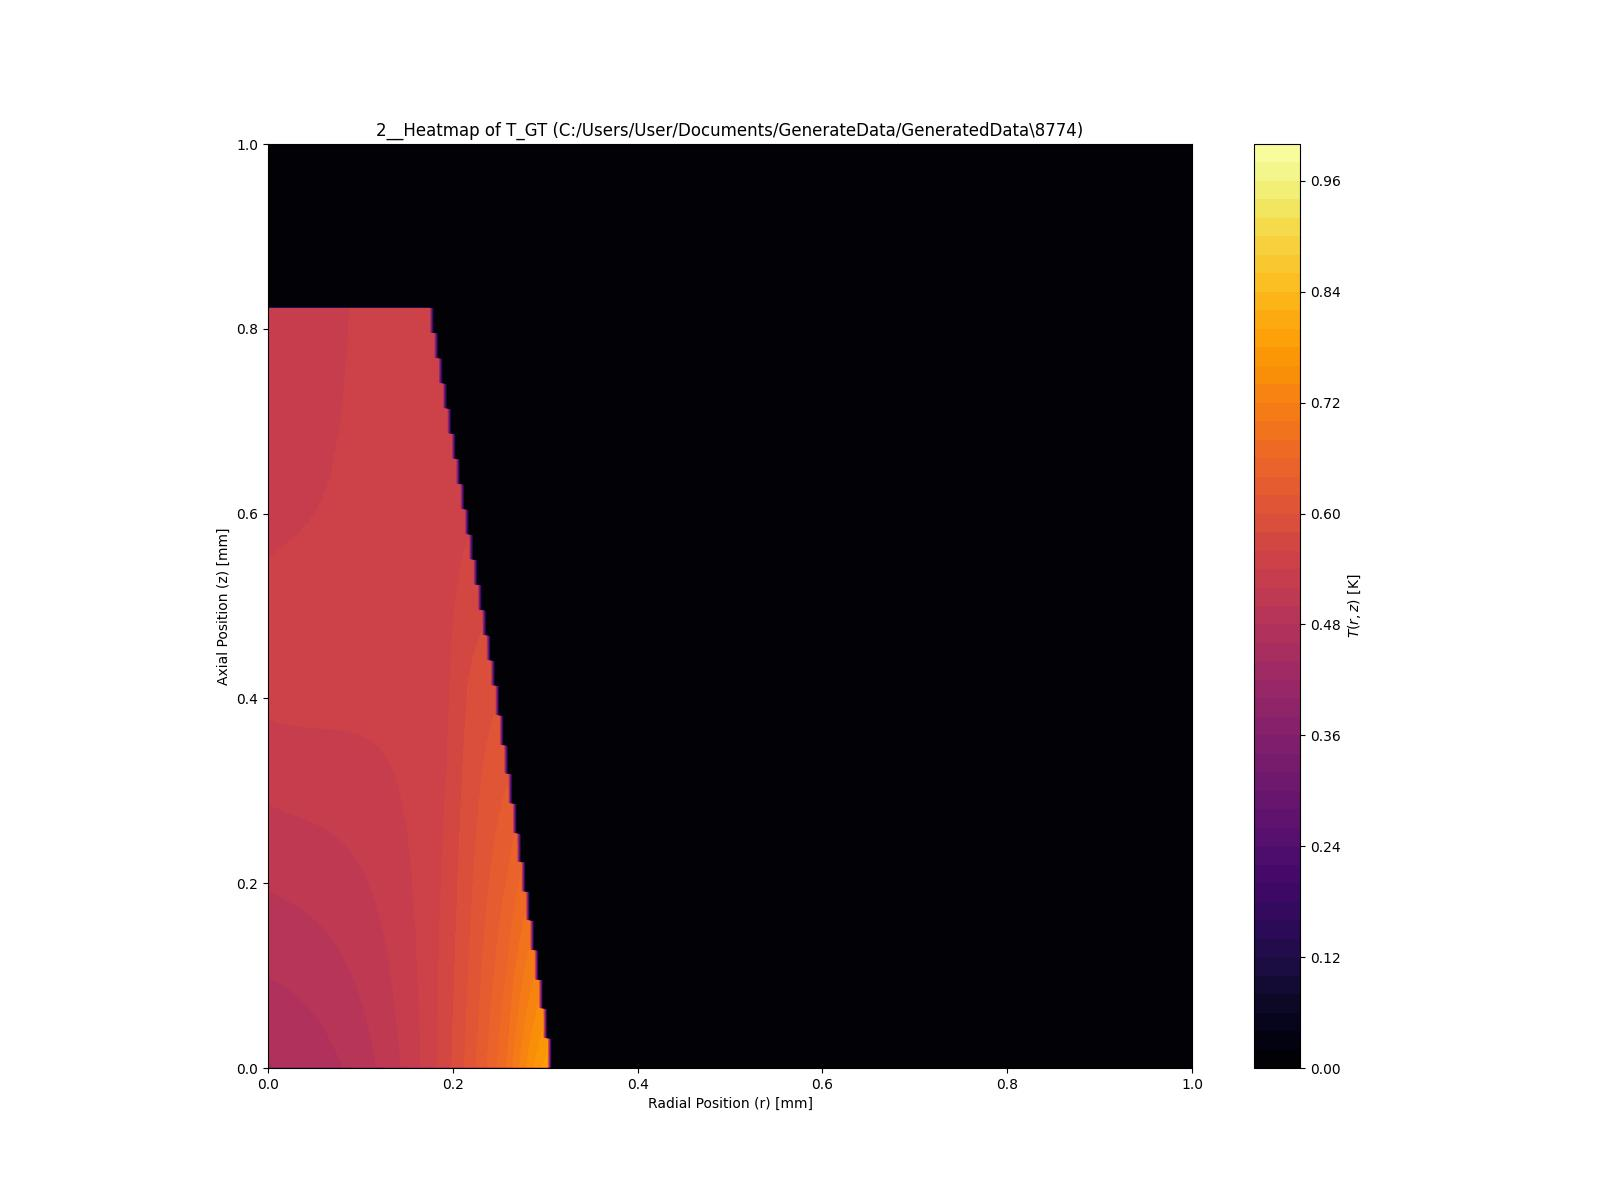

Data behind this chart, as committed beside it:
0.000395, 0.000395, 0.000395, 0.000395, 0.000395, 0.000395, 0.000395, 0.000395, 0.000395, 0.000395, 0.000395, 0.000395, 0.000395, 0.000395, 0.000395, 0.000395, 0.000395, 0.000395, 0.000395, 0.000395, 0.000395, 0.000395, 0.000395, 0.000395
0.4587, 0.4595, 0.4603, 0.4611, 0.4618, 0.4626, 0.4634, 0.4646, 0.4658, 0.467, 0.4682, 0.4694, 0.4709, 0.4725, 0.4741, 0.4757, 0.4777, 0.4796, 0.4816, 0.484, 0.4864, 0.4887, 0.4915, 0.4943
0.4591, 0.4599, 0.4603, 0.4611, 0.4618, 0.463, 0.4638, 0.465, 0.4658, 0.467, 0.4682, 0.4698, 0.4713, 0.4725, 0.4745, 0.4761, 0.4781, 0.48, 0.482, 0.484, 0.4864, 0.4891, 0.4915, 0.4943
0.4595, 0.4599, 0.4607, 0.4614, 0.4622, 0.463, 0.4642, 0.465, 0.4662, 0.4674, 0.4686, 0.4698, 0.4713, 0.4729, 0.4745, 0.4761, 0.4781, 0.48, 0.482, 0.4844, 0.4868, 0.4891, 0.4919, 0.4947
0.4595, 0.4603, 0.4611, 0.4618, 0.4626, 0.4634, 0.4642, 0.4654, 0.4666, 0.4678, 0.469, 0.4701, 0.4717, 0.4733, 0.4749, 0.4765, 0.4784, 0.4804, 0.4824, 0.4844, 0.4868, 0.4891, 0.4919, 0.4947
0.4599, 0.4607, 0.4611, 0.4618, 0.4626, 0.4638, 0.4646, 0.4654, 0.4666, 0.4678, 0.469, 0.4705, 0.4717, 0.4733, 0.4749, 0.4769, 0.4784, 0.4804, 0.4824, 0.4848, 0.4871, 0.4895, 0.4919, 0.4947
0.4603, 0.4607, 0.4614, 0.4622, 0.463, 0.4638, 0.465, 0.4658, 0.467, 0.4682, 0.4694, 0.4705, 0.4721, 0.4737, 0.4753, 0.4769, 0.4788, 0.4808, 0.4828, 0.4848, 0.4871, 0.4895, 0.4923, 0.4951
0.4603, 0.4611, 0.4618, 0.4626, 0.4634, 0.4642, 0.465, 0.4662, 0.467, 0.4682, 0.4698, 0.4709, 0.4721, 0.4737, 0.4753, 0.4773, 0.4788, 0.4808, 0.4828, 0.4852, 0.4875, 0.4899, 0.4923, 0.4951
0.4607, 0.4614, 0.4618, 0.4626, 0.4634, 0.4642, 0.4654, 0.4662, 0.4674, 0.4686, 0.4698, 0.4709, 0.4725, 0.4741, 0.4757, 0.4773, 0.4792, 0.4812, 0.4832, 0.4852, 0.4875, 0.4899, 0.4927, 0.4955
0.4611, 0.4614, 0.4622, 0.463, 0.4638, 0.4646, 0.4654, 0.4666, 0.4678, 0.469, 0.4701, 0.4713, 0.4729, 0.4741, 0.4757, 0.4777, 0.4792, 0.4812, 0.4832, 0.4856, 0.4879, 0.4903, 0.4927, 0.4955
0.4611, 0.4618, 0.4626, 0.4634, 0.4642, 0.465, 0.4658, 0.467, 0.4678, 0.469, 0.4701, 0.4717, 0.4729, 0.4745, 0.4761, 0.4777, 0.4796, 0.4816, 0.4836, 0.4856, 0.4879, 0.4903, 0.4931, 0.4955
0.4614, 0.4622, 0.4626, 0.4634, 0.4642, 0.465, 0.4662, 0.467, 0.4682, 0.4694, 0.4705, 0.4717, 0.4733, 0.4749, 0.4765, 0.4781, 0.4796, 0.4816, 0.4836, 0.486, 0.4883, 0.4907, 0.4931, 0.4958
0.4618, 0.4622, 0.463, 0.4638, 0.4646, 0.4654, 0.4662, 0.4674, 0.4686, 0.4698, 0.4709, 0.4721, 0.4733, 0.4749, 0.4765, 0.4781, 0.48, 0.482, 0.484, 0.486, 0.4883, 0.4907, 0.4931, 0.4958
0.4618, 0.4626, 0.4634, 0.4642, 0.465, 0.4658, 0.4666, 0.4678, 0.4686, 0.4698, 0.4709, 0.4721, 0.4737, 0.4753, 0.4769, 0.4784, 0.48, 0.482, 0.484, 0.4864, 0.4883, 0.4907, 0.4935, 0.4962
0.4622, 0.463, 0.4634, 0.4642, 0.465, 0.4658, 0.467, 0.4678, 0.469, 0.4701, 0.4713, 0.4725, 0.4741, 0.4753, 0.4769, 0.4788, 0.4804, 0.4824, 0.4844, 0.4864, 0.4887, 0.4911, 0.4935, 0.4962
0.4626, 0.463, 0.4638, 0.4646, 0.4654, 0.4662, 0.467, 0.4682, 0.4694, 0.4701, 0.4713, 0.4729, 0.4741, 0.4757, 0.4773, 0.4788, 0.4808, 0.4824, 0.4844, 0.4868, 0.4887, 0.4911, 0.4939, 0.4962
0.4626, 0.4634, 0.4642, 0.465, 0.4658, 0.4666, 0.4674, 0.4686, 0.4694, 0.4705, 0.4717, 0.4729, 0.4745, 0.4757, 0.4773, 0.4792, 0.4808, 0.4828, 0.4848, 0.4868, 0.4891, 0.4915, 0.4939, 0.4966
0.463, 0.4638, 0.4642, 0.465, 0.4658, 0.4666, 0.4678, 0.4686, 0.4698, 0.4709, 0.4721, 0.4733, 0.4745, 0.4761, 0.4777, 0.4792, 0.4812, 0.4828, 0.4848, 0.4871, 0.4891, 0.4915, 0.4943, 0.4966
0.4634, 0.4638, 0.4646, 0.4654, 0.4662, 0.467, 0.4678, 0.469, 0.4698, 0.4709, 0.4721, 0.4733, 0.4749, 0.4765, 0.4781, 0.4796, 0.4812, 0.4832, 0.4852, 0.4871, 0.4895, 0.4919, 0.4943, 0.497
0.4634, 0.4642, 0.465, 0.4658, 0.4666, 0.4674, 0.4682, 0.469, 0.4701, 0.4713, 0.4725, 0.4737, 0.4753, 0.4765, 0.4781, 0.4796, 0.4816, 0.4832, 0.4852, 0.4875, 0.4895, 0.4919, 0.4943, 0.497
0.4638, 0.4646, 0.465, 0.4658, 0.4666, 0.4674, 0.4686, 0.4694, 0.4705, 0.4713, 0.4725, 0.4741, 0.4753, 0.4769, 0.4784, 0.48, 0.4816, 0.4836, 0.4856, 0.4875, 0.4899, 0.4923, 0.4947, 0.497
0.4642, 0.4646, 0.4654, 0.4662, 0.467, 0.4678, 0.4686, 0.4698, 0.4705, 0.4717, 0.4729, 0.4741, 0.4757, 0.4769, 0.4784, 0.48, 0.482, 0.4836, 0.4856, 0.4879, 0.4899, 0.4923, 0.4947, 0.4974
0.4642, 0.465, 0.4658, 0.4666, 0.4674, 0.4682, 0.469, 0.4698, 0.4709, 0.4721, 0.4733, 0.4745, 0.4757, 0.4773, 0.4788, 0.4804, 0.482, 0.484, 0.486, 0.4879, 0.4903, 0.4927, 0.4951, 0.4974
0.4646, 0.4654, 0.4658, 0.4666, 0.4674, 0.4682, 0.4694, 0.4701, 0.4713, 0.4721, 0.4733, 0.4749, 0.4761, 0.4777, 0.4788, 0.4804, 0.4824, 0.484, 0.486, 0.4883, 0.4903, 0.4927, 0.4951, 0.4978
0.465, 0.4654, 0.4662, 0.467, 0.4678, 0.4686, 0.4694, 0.4705, 0.4713, 0.4725, 0.4737, 0.4749, 0.4761, 0.4777, 0.4792, 0.4808, 0.4824, 0.4844, 0.4864, 0.4883, 0.4907, 0.4927, 0.4955, 0.4978
0.465, 0.4658, 0.4666, 0.4674, 0.4682, 0.469, 0.4698, 0.4705, 0.4717, 0.4729, 0.4741, 0.4753, 0.4765, 0.4781, 0.4792, 0.4812, 0.4828, 0.4848, 0.4864, 0.4887, 0.4907, 0.4931, 0.4955, 0.4978
0.4654, 0.4662, 0.4666, 0.4674, 0.4682, 0.469, 0.4701, 0.4709, 0.4717, 0.4729, 0.4741, 0.4753, 0.4769, 0.4781, 0.4796, 0.4812, 0.4828, 0.4848, 0.4868, 0.4887, 0.4911, 0.4931, 0.4955, 0.4982
0.4658, 0.4662, 0.467, 0.4678, 0.4686, 0.4694, 0.4701, 0.4713, 0.4721, 0.4733, 0.4745, 0.4757, 0.4769, 0.4784, 0.48, 0.4816, 0.4832, 0.4852, 0.4868, 0.4891, 0.4911, 0.4935, 0.4958, 0.4982
0.4658, 0.4666, 0.4674, 0.4682, 0.4686, 0.4698, 0.4705, 0.4713, 0.4725, 0.4733, 0.4745, 0.4761, 0.4773, 0.4784, 0.48, 0.4816, 0.4836, 0.4852, 0.4871, 0.4891, 0.4911, 0.4935, 0.4958, 0.4986
0.4662, 0.467, 0.4674, 0.4682, 0.469, 0.4698, 0.4705, 0.4717, 0.4725, 0.4737, 0.4749, 0.4761, 0.4773, 0.4788, 0.4804, 0.482, 0.4836, 0.4856, 0.4871, 0.4895, 0.4915, 0.4939, 0.4962, 0.4986
0.4666, 0.467, 0.4678, 0.4686, 0.4694, 0.4701, 0.4709, 0.4717, 0.4729, 0.4741, 0.4753, 0.4765, 0.4777, 0.4792, 0.4804, 0.482, 0.484, 0.4856, 0.4875, 0.4895, 0.4915, 0.4939, 0.4962, 0.4986
0.4666, 0.4674, 0.4682, 0.469, 0.4694, 0.4705, 0.4713, 0.4721, 0.4733, 0.4741, 0.4753, 0.4765, 0.4781, 0.4792, 0.4808, 0.4824, 0.484, 0.486, 0.4875, 0.4895, 0.4919, 0.4943, 0.4966, 0.499
0.467, 0.4678, 0.4682, 0.469, 0.4698, 0.4705, 0.4713, 0.4725, 0.4733, 0.4745, 0.4757, 0.4769, 0.4781, 0.4796, 0.4808, 0.4824, 0.4844, 0.486, 0.4879, 0.4899, 0.4919, 0.4943, 0.4966, 0.499
0.4674, 0.4678, 0.4686, 0.4694, 0.4701, 0.4709, 0.4717, 0.4725, 0.4737, 0.4749, 0.4757, 0.4773, 0.4784, 0.4796, 0.4812, 0.4828, 0.4844, 0.4864, 0.4879, 0.4899, 0.4923, 0.4943, 0.4966, 0.4994
0.4674, 0.4682, 0.469, 0.4698, 0.4701, 0.4713, 0.4721, 0.4729, 0.4741, 0.4749, 0.4761, 0.4773, 0.4784, 0.48, 0.4816, 0.4832, 0.4848, 0.4864, 0.4883, 0.4903, 0.4923, 0.4947, 0.497, 0.4994
0.4678, 0.4686, 0.469, 0.4698, 0.4705, 0.4713, 0.4721, 0.4733, 0.4741, 0.4753, 0.4765, 0.4777, 0.4788, 0.48, 0.4816, 0.4832, 0.4848, 0.4868, 0.4883, 0.4903, 0.4927, 0.4947, 0.497, 0.4994
0.4682, 0.4686, 0.4694, 0.4701, 0.4709, 0.4717, 0.4725, 0.4733, 0.4745, 0.4753, 0.4765, 0.4777, 0.4792, 0.4804, 0.482, 0.4836, 0.4852, 0.4868, 0.4887, 0.4907, 0.4927, 0.4951, 0.4974, 0.4998
0.4682, 0.469, 0.4698, 0.4705, 0.4709, 0.4717, 0.4729, 0.4737, 0.4745, 0.4757, 0.4769, 0.4781, 0.4792, 0.4808, 0.482, 0.4836, 0.4852, 0.4871, 0.4887, 0.4907, 0.4931, 0.4951, 0.4974, 0.4998
0.4686, 0.4694, 0.4698, 0.4705, 0.4713, 0.4721, 0.4729, 0.4741, 0.4749, 0.4761, 0.4773, 0.4784, 0.4796, 0.4808, 0.4824, 0.484, 0.4856, 0.4871, 0.4891, 0.4911, 0.4931, 0.4955, 0.4974, 0.5002
0.469, 0.4694, 0.4701, 0.4709, 0.4717, 0.4725, 0.4733, 0.4741, 0.4753, 0.4761, 0.4773, 0.4784, 0.4796, 0.4812, 0.4824, 0.484, 0.4856, 0.4875, 0.4891, 0.4911, 0.4935, 0.4955, 0.4978, 0.5002
0.469, 0.4698, 0.4705, 0.4713, 0.4717, 0.4725, 0.4737, 0.4745, 0.4753, 0.4765, 0.4777, 0.4788, 0.48, 0.4812, 0.4828, 0.4844, 0.486, 0.4875, 0.4895, 0.4915, 0.4935, 0.4958, 0.4978, 0.5002
0.4694, 0.4701, 0.4705, 0.4713, 0.4721, 0.4729, 0.4737, 0.4749, 0.4757, 0.4769, 0.4777, 0.4788, 0.4804, 0.4816, 0.4832, 0.4844, 0.486, 0.4879, 0.4895, 0.4915, 0.4935, 0.4958, 0.4982, 0.5006
0.4698, 0.4701, 0.4709, 0.4717, 0.4725, 0.4733, 0.4741, 0.4749, 0.4761, 0.4769, 0.4781, 0.4792, 0.4804, 0.4816, 0.4832, 0.4848, 0.4864, 0.4879, 0.4899, 0.4919, 0.4939, 0.4958, 0.4982, 0.5006
0.4701, 0.4705, 0.4713, 0.4721, 0.4725, 0.4733, 0.4745, 0.4753, 0.4761, 0.4773, 0.4784, 0.4796, 0.4808, 0.482, 0.4836, 0.4848, 0.4868, 0.4883, 0.4899, 0.4919, 0.4939, 0.4962, 0.4986, 0.501
0.4701, 0.4709, 0.4713, 0.4721, 0.4729, 0.4737, 0.4745, 0.4753, 0.4765, 0.4773, 0.4784, 0.4796, 0.4808, 0.4824, 0.4836, 0.4852, 0.4868, 0.4883, 0.4903, 0.4923, 0.4943, 0.4962, 0.4986, 0.501
0.4705, 0.4709, 0.4717, 0.4725, 0.4733, 0.4741, 0.4749, 0.4757, 0.4765, 0.4777, 0.4788, 0.48, 0.4812, 0.4824, 0.484, 0.4856, 0.4871, 0.4887, 0.4903, 0.4923, 0.4943, 0.4966, 0.4986, 0.501
0.4709, 0.4713, 0.4721, 0.4729, 0.4733, 0.4741, 0.4749, 0.4761, 0.4769, 0.4781, 0.4788, 0.48, 0.4812, 0.4828, 0.484, 0.4856, 0.4871, 0.4887, 0.4907, 0.4927, 0.4947, 0.4966, 0.499, 0.5014
0.4709, 0.4717, 0.4721, 0.4729, 0.4737, 0.4745, 0.4753, 0.4761, 0.4773, 0.4781, 0.4792, 0.4804, 0.4816, 0.4828, 0.4844, 0.486, 0.4875, 0.4891, 0.4907, 0.4927, 0.4947, 0.497, 0.499, 0.5014
0.4713, 0.4717, 0.4725, 0.4733, 0.4741, 0.4749, 0.4757, 0.4765, 0.4773, 0.4784, 0.4796, 0.4808, 0.482, 0.4832, 0.4844, 0.486, 0.4875, 0.4891, 0.4911, 0.4931, 0.4951, 0.497, 0.4994, 0.5018
0.4717, 0.4721, 0.4729, 0.4737, 0.4741, 0.4749, 0.4757, 0.4769, 0.4777, 0.4788, 0.4796, 0.4808, 0.482, 0.4836, 0.4848, 0.4864, 0.4879, 0.4895, 0.4911, 0.4931, 0.4951, 0.4974, 0.4994, 0.5018
0.4717, 0.4725, 0.4729, 0.4737, 0.4745, 0.4753, 0.4761, 0.4769, 0.4781, 0.4788, 0.48, 0.4812, 0.4824, 0.4836, 0.4852, 0.4864, 0.4879, 0.4895, 0.4915, 0.4935, 0.4955, 0.4974, 0.4998, 0.5022
0.4721, 0.4725, 0.4733, 0.4741, 0.4749, 0.4757, 0.4765, 0.4773, 0.4781, 0.4792, 0.48, 0.4812, 0.4824, 0.484, 0.4852, 0.4868, 0.4883, 0.4899, 0.4915, 0.4935, 0.4955, 0.4974, 0.4998, 0.5022
0.4725, 0.4729, 0.4737, 0.4745, 0.4749, 0.4757, 0.4765, 0.4777, 0.4784, 0.4792, 0.4804, 0.4816, 0.4828, 0.484, 0.4856, 0.4868, 0.4883, 0.4903, 0.4919, 0.4939, 0.4958, 0.4978, 0.4998, 0.5022
0.4725, 0.4733, 0.4737, 0.4745, 0.4753, 0.4761, 0.4769, 0.4777, 0.4788, 0.4796, 0.4808, 0.482, 0.4832, 0.4844, 0.4856, 0.4871, 0.4887, 0.4903, 0.4919, 0.4939, 0.4958, 0.4978, 0.5002, 0.5026
0.4729, 0.4733, 0.4741, 0.4749, 0.4757, 0.4765, 0.4773, 0.4781, 0.4788, 0.48, 0.4808, 0.482, 0.4832, 0.4844, 0.486, 0.4875, 0.4887, 0.4907, 0.4923, 0.4943, 0.4962, 0.4982, 0.5002, 0.5026
0.4733, 0.4737, 0.4745, 0.4753, 0.4757, 0.4765, 0.4773, 0.4781, 0.4792, 0.48, 0.4812, 0.4824, 0.4836, 0.4848, 0.486, 0.4875, 0.4891, 0.4907, 0.4923, 0.4943, 0.4962, 0.4982, 0.5006, 0.503
0.4733, 0.4741, 0.4745, 0.4753, 0.4761, 0.4769, 0.4777, 0.4784, 0.4792, 0.4804, 0.4816, 0.4824, 0.4836, 0.4852, 0.4864, 0.4879, 0.4891, 0.4911, 0.4927, 0.4947, 0.4962, 0.4986, 0.5006, 0.503
0.4737, 0.4745, 0.4749, 0.4757, 0.4765, 0.4773, 0.4781, 0.4788, 0.4796, 0.4808, 0.4816, 0.4828, 0.484, 0.4852, 0.4868, 0.4879, 0.4895, 0.4911, 0.4927, 0.4947, 0.4966, 0.4986, 0.501, 0.503
0.4741, 0.4745, 0.4753, 0.4761, 0.4765, 0.4773, 0.4781, 0.4788, 0.48, 0.4808, 0.482, 0.4832, 0.4844, 0.4856, 0.4868, 0.4883, 0.4899, 0.4915, 0.4931, 0.4951, 0.4966, 0.499, 0.501, 0.5034
0.4741, 0.4749, 0.4753, 0.4761, 0.4769, 0.4777, 0.4784, 0.4792, 0.48, 0.4812, 0.482, 0.4832, 0.4844, 0.4856, 0.4871, 0.4883, 0.4899, 0.4915, 0.4931, 0.4951, 0.497, 0.499, 0.501, 0.5034
0.4745, 0.4753, 0.4757, 0.4765, 0.4773, 0.4781, 0.4788, 0.4796, 0.4804, 0.4812, 0.4824, 0.4836, 0.4848, 0.486, 0.4871, 0.4887, 0.4903, 0.4919, 0.4935, 0.4955, 0.497, 0.499, 0.5014, 0.5038
... 747 more rows
